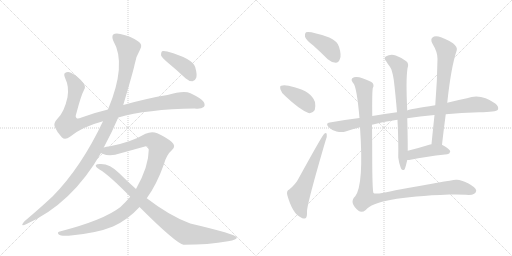
t = 0.00 s
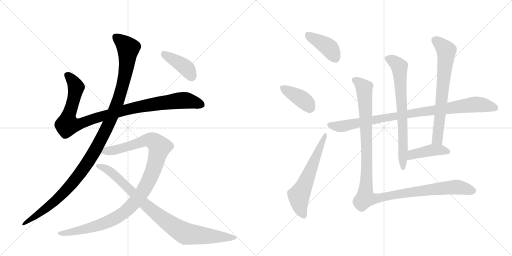
t = 2.27 s
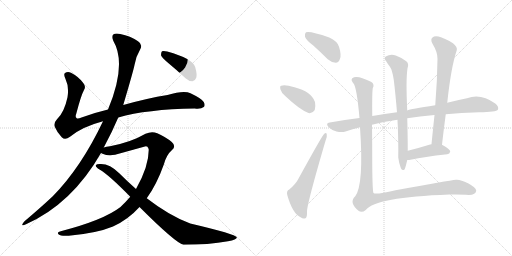
t = 4.53 s
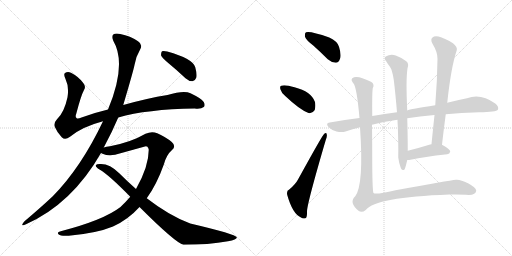
t = 6.80 s
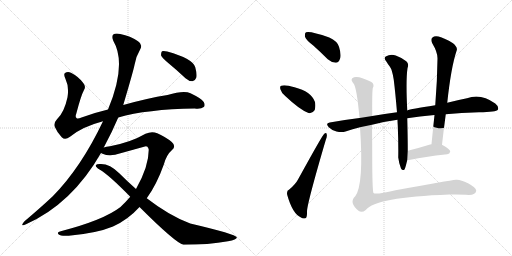
t = 9.06 s
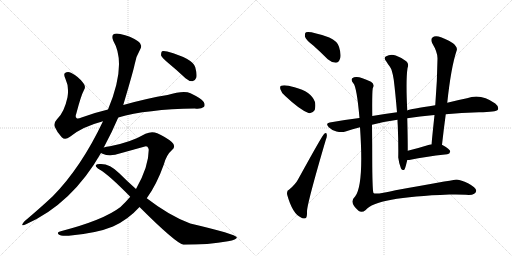
t = 11.33 s

The animated SVG that drew these frames (rendered in a browser with its animation timeline set to each time). Animation: 13 CSS @keyframes rules; one cycle of 11.33 s.

<svg version="1.1" viewBox="0 0 2048 1024" xmlns="http://www.w3.org/2000/svg">
  <g stroke="lightgray" stroke-dasharray="1,1" stroke-width="1" transform="scale(4, 4)">
    <line x1="0" y1="0" x2="256" y2="256"></line>
    <line x1="256" y1="0" x2="0" y2="256"></line>
    <line x1="128" y1="0" x2="128" y2="256"></line>
    <line x1="0" y1="128" x2="256" y2="128"></line>
    <line x1="256" y1="0" x2="512" y2="256"></line>
    <line x1="512" y1="0" x2="256" y2="256"></line>
    <line x1="384" y1="0" x2="384" y2="256"></line>
    <line x1="256" y1="128" x2="512" y2="128"></line>
  </g>
<g transform="scale(1, -1) translate(0, -850)">
   <style type="text/css">
    @keyframes keyframes0 {
      from {
       stroke: black;
       stroke-dashoffset: 1018;
       stroke-width: 128;
       }
       77% {
       animation-timing-function: step-end;
       stroke: black;
       stroke-dashoffset: 0;
       stroke-width: 128;
       }
       to {
       stroke: black;
       stroke-width: 1024;
       }
       }
       #make-me-a-hanzi-animation-0 {
         animation: keyframes0 1.078451s both;
         animation-delay: 0.000000s;
         animation-timing-function: linear;
       }
    @keyframes keyframes1 {
      from {
       stroke: black;
       stroke-dashoffset: 1170;
       stroke-width: 128;
       }
       79% {
       animation-timing-function: step-end;
       stroke: black;
       stroke-dashoffset: 0;
       stroke-width: 128;
       }
       to {
       stroke: black;
       stroke-width: 1024;
       }
       }
       #make-me-a-hanzi-animation-1 {
         animation: keyframes1 1.202148s both;
         animation-delay: 1.078451s;
         animation-timing-function: linear;
       }
    @keyframes keyframes2 {
      from {
       stroke: black;
       stroke-dashoffset: 1077;
       stroke-width: 128;
       }
       78% {
       animation-timing-function: step-end;
       stroke: black;
       stroke-dashoffset: 0;
       stroke-width: 128;
       }
       to {
       stroke: black;
       stroke-width: 1024;
       }
       }
       #make-me-a-hanzi-animation-2 {
         animation: keyframes2 1.126465s both;
         animation-delay: 2.280599s;
         animation-timing-function: linear;
       }
    @keyframes keyframes3 {
      from {
       stroke: black;
       stroke-dashoffset: 906;
       stroke-width: 128;
       }
       75% {
       animation-timing-function: step-end;
       stroke: black;
       stroke-dashoffset: 0;
       stroke-width: 128;
       }
       to {
       stroke: black;
       stroke-width: 1024;
       }
       }
       #make-me-a-hanzi-animation-3 {
         animation: keyframes3 0.987305s both;
         animation-delay: 3.407064s;
         animation-timing-function: linear;
       }
    @keyframes keyframes4 {
      from {
       stroke: black;
       stroke-dashoffset: 408;
       stroke-width: 128;
       }
       57% {
       animation-timing-function: step-end;
       stroke: black;
       stroke-dashoffset: 0;
       stroke-width: 128;
       }
       to {
       stroke: black;
       stroke-width: 1024;
       }
       }
       #make-me-a-hanzi-animation-4 {
         animation: keyframes4 0.582031s both;
         animation-delay: 4.394368s;
         animation-timing-function: linear;
       }
    @keyframes keyframes5 {
      from {
       stroke: black;
       stroke-dashoffset: 407;
       stroke-width: 128;
       }
       57% {
       animation-timing-function: step-end;
       stroke: black;
       stroke-dashoffset: 0;
       stroke-width: 128;
       }
       to {
       stroke: black;
       stroke-width: 1024;
       }
       }
       #make-me-a-hanzi-animation-5 {
         animation: keyframes5 0.581217s both;
         animation-delay: 4.976400s;
         animation-timing-function: linear;
       }
    @keyframes keyframes6 {
      from {
       stroke: black;
       stroke-dashoffset: 392;
       stroke-width: 128;
       }
       56% {
       animation-timing-function: step-end;
       stroke: black;
       stroke-dashoffset: 0;
       stroke-width: 128;
       }
       to {
       stroke: black;
       stroke-width: 1024;
       }
       }
       #make-me-a-hanzi-animation-6 {
         animation: keyframes6 0.569010s both;
         animation-delay: 5.557617s;
         animation-timing-function: linear;
       }
    @keyframes keyframes7 {
      from {
       stroke: black;
       stroke-dashoffset: 606;
       stroke-width: 128;
       }
       66% {
       animation-timing-function: step-end;
       stroke: black;
       stroke-dashoffset: 0;
       stroke-width: 128;
       }
       to {
       stroke: black;
       stroke-width: 1024;
       }
       }
       #make-me-a-hanzi-animation-7 {
         animation: keyframes7 0.743164s both;
         animation-delay: 6.126628s;
         animation-timing-function: linear;
       }
    @keyframes keyframes8 {
      from {
       stroke: black;
       stroke-dashoffset: 931;
       stroke-width: 128;
       }
       75% {
       animation-timing-function: step-end;
       stroke: black;
       stroke-dashoffset: 0;
       stroke-width: 128;
       }
       to {
       stroke: black;
       stroke-width: 1024;
       }
       }
       #make-me-a-hanzi-animation-8 {
         animation: keyframes8 1.007650s both;
         animation-delay: 6.869792s;
         animation-timing-function: linear;
       }
    @keyframes keyframes9 {
      from {
       stroke: black;
       stroke-dashoffset: 717;
       stroke-width: 128;
       }
       70% {
       animation-timing-function: step-end;
       stroke: black;
       stroke-dashoffset: 0;
       stroke-width: 128;
       }
       to {
       stroke: black;
       stroke-width: 1024;
       }
       }
       #make-me-a-hanzi-animation-9 {
         animation: keyframes9 0.833496s both;
         animation-delay: 7.877441s;
         animation-timing-function: linear;
       }
    @keyframes keyframes10 {
      from {
       stroke: black;
       stroke-dashoffset: 692;
       stroke-width: 128;
       }
       69% {
       animation-timing-function: step-end;
       stroke: black;
       stroke-dashoffset: 0;
       stroke-width: 128;
       }
       to {
       stroke: black;
       stroke-width: 1024;
       }
       }
       #make-me-a-hanzi-animation-10 {
         animation: keyframes10 0.813151s both;
         animation-delay: 8.710938s;
         animation-timing-function: linear;
       }
    @keyframes keyframes11 {
      from {
       stroke: black;
       stroke-dashoffset: 424;
       stroke-width: 128;
       }
       58% {
       animation-timing-function: step-end;
       stroke: black;
       stroke-dashoffset: 0;
       stroke-width: 128;
       }
       to {
       stroke: black;
       stroke-width: 1024;
       }
       }
       #make-me-a-hanzi-animation-11 {
         animation: keyframes11 0.595052s both;
         animation-delay: 9.524089s;
         animation-timing-function: linear;
       }
    @keyframes keyframes12 {
      from {
       stroke: black;
       stroke-dashoffset: 1180;
       stroke-width: 128;
       }
       79% {
       animation-timing-function: step-end;
       stroke: black;
       stroke-dashoffset: 0;
       stroke-width: 128;
       }
       to {
       stroke: black;
       stroke-width: 1024;
       }
       }
       #make-me-a-hanzi-animation-12 {
         animation: keyframes12 1.210286s both;
         animation-delay: 10.119141s;
         animation-timing-function: linear;
       }
</style>
<path d="M 473 380 Q 587 413 779 416 Q 804 413 815 422 Q 822 429 815 442 Q 808 455 762 477 Q 735 489 670 470 Q 589 457 493 430 L 432 412 Q 377 399 326 380 Q 310 373 306 378 Q 300 382 305 395 Q 324 468 336 490 Q 345 503 333 518 Q 315 543 284 559 Q 271 566 260 558 Q 253 554 262 534 Q 277 503 270 461 Q 257 400 228 373 Q 213 357 219 343 Q 228 321 247 301 Q 260 288 280 303 Q 328 343 412 365 L 473 380 Z" fill="lightgray"></path> 
<path d="M 415 260 Q 448 321 473 380 L 493 430 Q 533 565 538 590 Q 542 621 560 651 Q 573 672 552 685 Q 522 706 481 714 Q 462 718 453 712 Q 446 705 453 687 Q 508 594 432 412 L 412 365 Q 325 181 211 65 Q 162 19 98 -35 Q 91 -42 89 -48 Q 88 -55 104 -47 Q 288 35 404 238 L 415 260 Z" fill="lightgray"></path> 
<path d="M 587 57 Q 627 112 656 194 Q 666 231 688 250 Q 706 265 687 282 Q 665 301 629 317 Q 607 326 582 315 Q 524 281 440 265 Q 425 264 415 260 C 386 254 376 247 404 238 Q 405 237 410 235 Q 440 222 482 237 L 576 263 Q 592 270 595 251 Q 595 184 544 94 L 521 63 Q 503 42 482 22 Q 415 -30 243 -75 Q 225 -78 235 -88 Q 242 -95 275 -93 Q 387 -83 452 -56 Q 512 -29 558 22 L 587 57 Z" fill="lightgray"></path> 
<path d="M 558 22 Q 702 -122 734 -129 Q 834 -129 912 -115 Q 949 -109 947 -99 Q 944 -87 761 -44 Q 679 -14 587 57 L 544 94 Q 510 124 477 157 Q 440 194 404 194 Q 386 195 383 189 Q 382 182 398 172 Q 435 151 521 63 L 558 22 Z" fill="lightgray"></path> 
<path d="M 673 598 Q 707 570 742 537 Q 755 525 770 525 Q 780 526 785 539 Q 789 552 781 581 Q 772 615 669 644 Q 654 648 648 645 Q 644 641 644 629 Q 648 619 673 598 Z" fill="lightgray"></path> 
<path d="M 1253 668 Q 1281 643 1311 613 Q 1326 600 1343 599 Q 1355 600 1360 615 Q 1366 631 1356 663 Q 1350 685 1317 700 Q 1241 727 1224 721 Q 1218 717 1220 703 Q 1224 690 1253 668 Z" fill="lightgray"></path> 
<path d="M 1142 465 Q 1199 411 1234 398 Q 1250 395 1259 410 Q 1263 425 1260 442 Q 1245 484 1178 501 Q 1139 513 1125 507 Q 1118 506 1122 492 Q 1125 479 1142 465 Z" fill="lightgray"></path> 
<path d="M 1157 92 Q 1145 88 1149 70 Q 1170 -5 1204 -20 Q 1211 -26 1222 -23 Q 1229 -20 1228 5 Q 1229 38 1303 290 Q 1309 306 1307 312 Q 1306 322 1297 315 Q 1291 312 1192 132 Q 1182 113 1157 92 Z" fill="lightgray"></path> 
<path d="M 1488 351 Q 1537 364 1590 371 L 1629 377 Q 1677 384 1738 390 L 1783 393 Q 1844 399 1916 401 Q 1985 401 1992 412 Q 1996 424 1981 436 Q 1923 478 1868 457 Q 1832 450 1789 439 L 1741 429 Q 1641 414 1629 408 L 1588 401 Q 1539 395 1489 386 L 1438 378 Q 1380 371 1319 360 Q 1300 357 1315 341 Q 1328 328 1346 324 Q 1367 320 1382 324 Q 1410 334 1440 341 L 1488 351 Z" fill="lightgray"></path> 
<path d="M 1590 371 Q 1590 361 1591 349 Q 1594 274 1593 220 Q 1596 195 1604 176 Q 1610 166 1618 172 Q 1621 176 1629 210 L 1631 247 Q 1631 302 1629 377 L 1629 408 Q 1623 531 1630 577 Q 1637 596 1625 605 Q 1610 618 1583 628 Q 1562 635 1543 624 Q 1533 617 1546 603 Q 1553 591 1559 584 Q 1569 571 1575 531 Q 1582 474 1588 401 L 1590 371 Z" fill="lightgray"></path> 
<path d="M 1768 271 Q 1775 334 1783 393 L 1789 439 Q 1804 581 1827 649 Q 1831 661 1812 677 Q 1778 698 1754 704 Q 1738 708 1730 700 Q 1721 693 1729 677 Q 1751 640 1750 615 Q 1749 527 1741 429 L 1738 390 Q 1732 335 1726 273 C 1723 243 1765 241 1768 271 Z" fill="lightgray"></path> 
<path d="M 1629 210 Q 1636 210 1647 212 Q 1692 222 1789 233 Q 1799 234 1801 244 Q 1801 253 1768 271 L 1726 273 Q 1720 273 1717 271 Q 1669 256 1631 247 C 1602 240 1599 209 1629 210 Z" fill="lightgray"></path> 
<path d="M 1440 341 Q 1456 112 1421 65 Q 1394 40 1434 7 Q 1447 -3 1463 10 Q 1502 61 1797 72 Q 1840 73 1863 71 Q 1903 67 1905 87 Q 1904 100 1872 117 Q 1841 133 1824 131 Q 1796 128 1582 89 Q 1501 70 1494 78 Q 1490 82 1489 187 Q 1489 268 1488 351 L 1489 386 Q 1488 479 1491 497 Q 1500 513 1484 523 Q 1444 542 1427 542 Q 1417 543 1409 537 Q 1402 530 1414 516 Q 1427 501 1438 378 L 1440 341 Z" fill="lightgray"></path> 
      <clipPath id="make-me-a-hanzi-clip-0">
      <path d="M 473 380 Q 587 413 779 416 Q 804 413 815 422 Q 822 429 815 442 Q 808 455 762 477 Q 735 489 670 470 Q 589 457 493 430 L 432 412 Q 377 399 326 380 Q 310 373 306 378 Q 300 382 305 395 Q 324 468 336 490 Q 345 503 333 518 Q 315 543 284 559 Q 271 566 260 558 Q 253 554 262 534 Q 277 503 270 461 Q 257 400 228 373 Q 213 357 219 343 Q 228 321 247 301 Q 260 288 280 303 Q 328 343 412 365 L 473 380 Z" fill="lightgray"></path>
      </clipPath>
      <path clip-path="url(#make-me-a-hanzi-clip-0)" d="M 270 550 L 303 504 L 289 430 L 272 382 L 270 351 L 321 355 L 491 408 L 627 435 L 747 448 L 804 431 " fill="none" id="make-me-a-hanzi-animation-0" stroke-dasharray="890 1780" stroke-linecap="round"></path>

      <clipPath id="make-me-a-hanzi-clip-1">
      <path d="M 415 260 Q 448 321 473 380 L 493 430 Q 533 565 538 590 Q 542 621 560 651 Q 573 672 552 685 Q 522 706 481 714 Q 462 718 453 712 Q 446 705 453 687 Q 508 594 432 412 L 412 365 Q 325 181 211 65 Q 162 19 98 -35 Q 91 -42 89 -48 Q 88 -55 104 -47 Q 288 35 404 238 L 415 260 Z" fill="lightgray"></path>
      </clipPath>
      <path clip-path="url(#make-me-a-hanzi-clip-1)" d="M 462 703 L 513 657 L 504 570 L 474 449 L 411 305 L 351 200 L 272 98 L 195 24 L 96 -43 " fill="none" id="make-me-a-hanzi-animation-1" stroke-dasharray="1042 2084" stroke-linecap="round"></path>

      <clipPath id="make-me-a-hanzi-clip-2">
      <path d="M 587 57 Q 627 112 656 194 Q 666 231 688 250 Q 706 265 687 282 Q 665 301 629 317 Q 607 326 582 315 Q 524 281 440 265 Q 425 264 415 260 C 386 254 376 247 404 238 Q 405 237 410 235 Q 440 222 482 237 L 576 263 Q 592 270 595 251 Q 595 184 544 94 L 521 63 Q 503 42 482 22 Q 415 -30 243 -75 Q 225 -78 235 -88 Q 242 -95 275 -93 Q 387 -83 452 -56 Q 512 -29 558 22 L 587 57 Z" fill="lightgray"></path>
      </clipPath>
      <path clip-path="url(#make-me-a-hanzi-clip-2)" d="M 410 242 L 469 252 L 598 291 L 613 287 L 639 262 L 612 167 L 588 113 L 552 57 L 504 6 L 460 -24 L 404 -48 L 283 -80 L 242 -83 " fill="none" id="make-me-a-hanzi-animation-2" stroke-dasharray="949 1898" stroke-linecap="round"></path>

      <clipPath id="make-me-a-hanzi-clip-3">
      <path d="M 558 22 Q 702 -122 734 -129 Q 834 -129 912 -115 Q 949 -109 947 -99 Q 944 -87 761 -44 Q 679 -14 587 57 L 544 94 Q 510 124 477 157 Q 440 194 404 194 Q 386 195 383 189 Q 382 182 398 172 Q 435 151 521 63 L 558 22 Z" fill="lightgray"></path>
      </clipPath>
      <path clip-path="url(#make-me-a-hanzi-clip-3)" d="M 389 187 L 438 166 L 583 28 L 655 -29 L 730 -78 L 744 -85 L 804 -92 L 943 -101 " fill="none" id="make-me-a-hanzi-animation-3" stroke-dasharray="778 1556" stroke-linecap="round"></path>

      <clipPath id="make-me-a-hanzi-clip-4">
      <path d="M 673 598 Q 707 570 742 537 Q 755 525 770 525 Q 780 526 785 539 Q 789 552 781 581 Q 772 615 669 644 Q 654 648 648 645 Q 644 641 644 629 Q 648 619 673 598 Z" fill="lightgray"></path>
      </clipPath>
      <path clip-path="url(#make-me-a-hanzi-clip-4)" d="M 653 639 L 747 576 L 767 543 " fill="none" id="make-me-a-hanzi-animation-4" stroke-dasharray="280 560" stroke-linecap="round"></path>

      <clipPath id="make-me-a-hanzi-clip-5">
      <path d="M 1253 668 Q 1281 643 1311 613 Q 1326 600 1343 599 Q 1355 600 1360 615 Q 1366 631 1356 663 Q 1350 685 1317 700 Q 1241 727 1224 721 Q 1218 717 1220 703 Q 1224 690 1253 668 Z" fill="lightgray"></path>
      </clipPath>
      <path clip-path="url(#make-me-a-hanzi-clip-5)" d="M 1229 714 L 1316 659 L 1341 618 " fill="none" id="make-me-a-hanzi-animation-5" stroke-dasharray="279 558" stroke-linecap="round"></path>

      <clipPath id="make-me-a-hanzi-clip-6">
      <path d="M 1142 465 Q 1199 411 1234 398 Q 1250 395 1259 410 Q 1263 425 1260 442 Q 1245 484 1178 501 Q 1139 513 1125 507 Q 1118 506 1122 492 Q 1125 479 1142 465 Z" fill="lightgray"></path>
      </clipPath>
      <path clip-path="url(#make-me-a-hanzi-clip-6)" d="M 1131 498 L 1219 445 L 1240 419 " fill="none" id="make-me-a-hanzi-animation-6" stroke-dasharray="264 528" stroke-linecap="round"></path>

      <clipPath id="make-me-a-hanzi-clip-7">
      <path d="M 1157 92 Q 1145 88 1149 70 Q 1170 -5 1204 -20 Q 1211 -26 1222 -23 Q 1229 -20 1228 5 Q 1229 38 1303 290 Q 1309 306 1307 312 Q 1306 322 1297 315 Q 1291 312 1192 132 Q 1182 113 1157 92 Z" fill="lightgray"></path>
      </clipPath>
      <path clip-path="url(#make-me-a-hanzi-clip-7)" d="M 1216 -14 L 1202 15 L 1195 68 L 1221 117 L 1301 310 " fill="none" id="make-me-a-hanzi-animation-7" stroke-dasharray="478 956" stroke-linecap="round"></path>

      <clipPath id="make-me-a-hanzi-clip-8">
      <path d="M 1488 351 Q 1537 364 1590 371 L 1629 377 Q 1677 384 1738 390 L 1783 393 Q 1844 399 1916 401 Q 1985 401 1992 412 Q 1996 424 1981 436 Q 1923 478 1868 457 Q 1832 450 1789 439 L 1741 429 Q 1641 414 1629 408 L 1588 401 Q 1539 395 1489 386 L 1438 378 Q 1380 371 1319 360 Q 1300 357 1315 341 Q 1328 328 1346 324 Q 1367 320 1382 324 Q 1410 334 1440 341 L 1488 351 Z" fill="lightgray"></path>
      </clipPath>
      <path clip-path="url(#make-me-a-hanzi-clip-8)" d="M 1318 350 L 1355 344 L 1382 347 L 1541 380 L 1884 431 L 1935 430 L 1984 418 " fill="none" id="make-me-a-hanzi-animation-8" stroke-dasharray="803 1606" stroke-linecap="round"></path>

      <clipPath id="make-me-a-hanzi-clip-9">
      <path d="M 1590 371 Q 1590 361 1591 349 Q 1594 274 1593 220 Q 1596 195 1604 176 Q 1610 166 1618 172 Q 1621 176 1629 210 L 1631 247 Q 1631 302 1629 377 L 1629 408 Q 1623 531 1630 577 Q 1637 596 1625 605 Q 1610 618 1583 628 Q 1562 635 1543 624 Q 1533 617 1546 603 Q 1553 591 1559 584 Q 1569 571 1575 531 Q 1582 474 1588 401 L 1590 371 Z" fill="lightgray"></path>
      </clipPath>
      <path clip-path="url(#make-me-a-hanzi-clip-9)" d="M 1551 614 L 1581 600 L 1598 577 L 1609 418 L 1612 178 " fill="none" id="make-me-a-hanzi-animation-9" stroke-dasharray="589 1178" stroke-linecap="round"></path>

      <clipPath id="make-me-a-hanzi-clip-10">
      <path d="M 1768 271 Q 1775 334 1783 393 L 1789 439 Q 1804 581 1827 649 Q 1831 661 1812 677 Q 1778 698 1754 704 Q 1738 708 1730 700 Q 1721 693 1729 677 Q 1751 640 1750 615 Q 1749 527 1741 429 L 1738 390 Q 1732 335 1726 273 C 1723 243 1765 241 1768 271 Z" fill="lightgray"></path>
      </clipPath>
      <path clip-path="url(#make-me-a-hanzi-clip-10)" d="M 1742 688 L 1785 649 L 1785 631 L 1750 297 L 1733 280 " fill="none" id="make-me-a-hanzi-animation-10" stroke-dasharray="564 1128" stroke-linecap="round"></path>

      <clipPath id="make-me-a-hanzi-clip-11">
      <path d="M 1629 210 Q 1636 210 1647 212 Q 1692 222 1789 233 Q 1799 234 1801 244 Q 1801 253 1768 271 L 1726 273 Q 1720 273 1717 271 Q 1669 256 1631 247 C 1602 240 1599 209 1629 210 Z" fill="lightgray"></path>
      </clipPath>
      <path clip-path="url(#make-me-a-hanzi-clip-11)" d="M 1633 216 L 1655 234 L 1732 250 L 1768 251 L 1792 244 " fill="none" id="make-me-a-hanzi-animation-11" stroke-dasharray="296 592" stroke-linecap="round"></path>

      <clipPath id="make-me-a-hanzi-clip-12">
      <path d="M 1440 341 Q 1456 112 1421 65 Q 1394 40 1434 7 Q 1447 -3 1463 10 Q 1502 61 1797 72 Q 1840 73 1863 71 Q 1903 67 1905 87 Q 1904 100 1872 117 Q 1841 133 1824 131 Q 1796 128 1582 89 Q 1501 70 1494 78 Q 1490 82 1489 187 Q 1489 268 1488 351 L 1489 386 Q 1488 479 1491 497 Q 1500 513 1484 523 Q 1444 542 1427 542 Q 1417 543 1409 537 Q 1402 530 1414 516 Q 1427 501 1438 378 L 1440 341 Z" fill="lightgray"></path>
      </clipPath>
      <path clip-path="url(#make-me-a-hanzi-clip-12)" d="M 1418 530 L 1449 507 L 1457 488 L 1469 173 L 1464 57 L 1490 54 L 1598 76 L 1798 100 L 1828 102 L 1892 87 " fill="none" id="make-me-a-hanzi-animation-12" stroke-dasharray="1052 2104" stroke-linecap="round"></path>

</g>
</svg>
